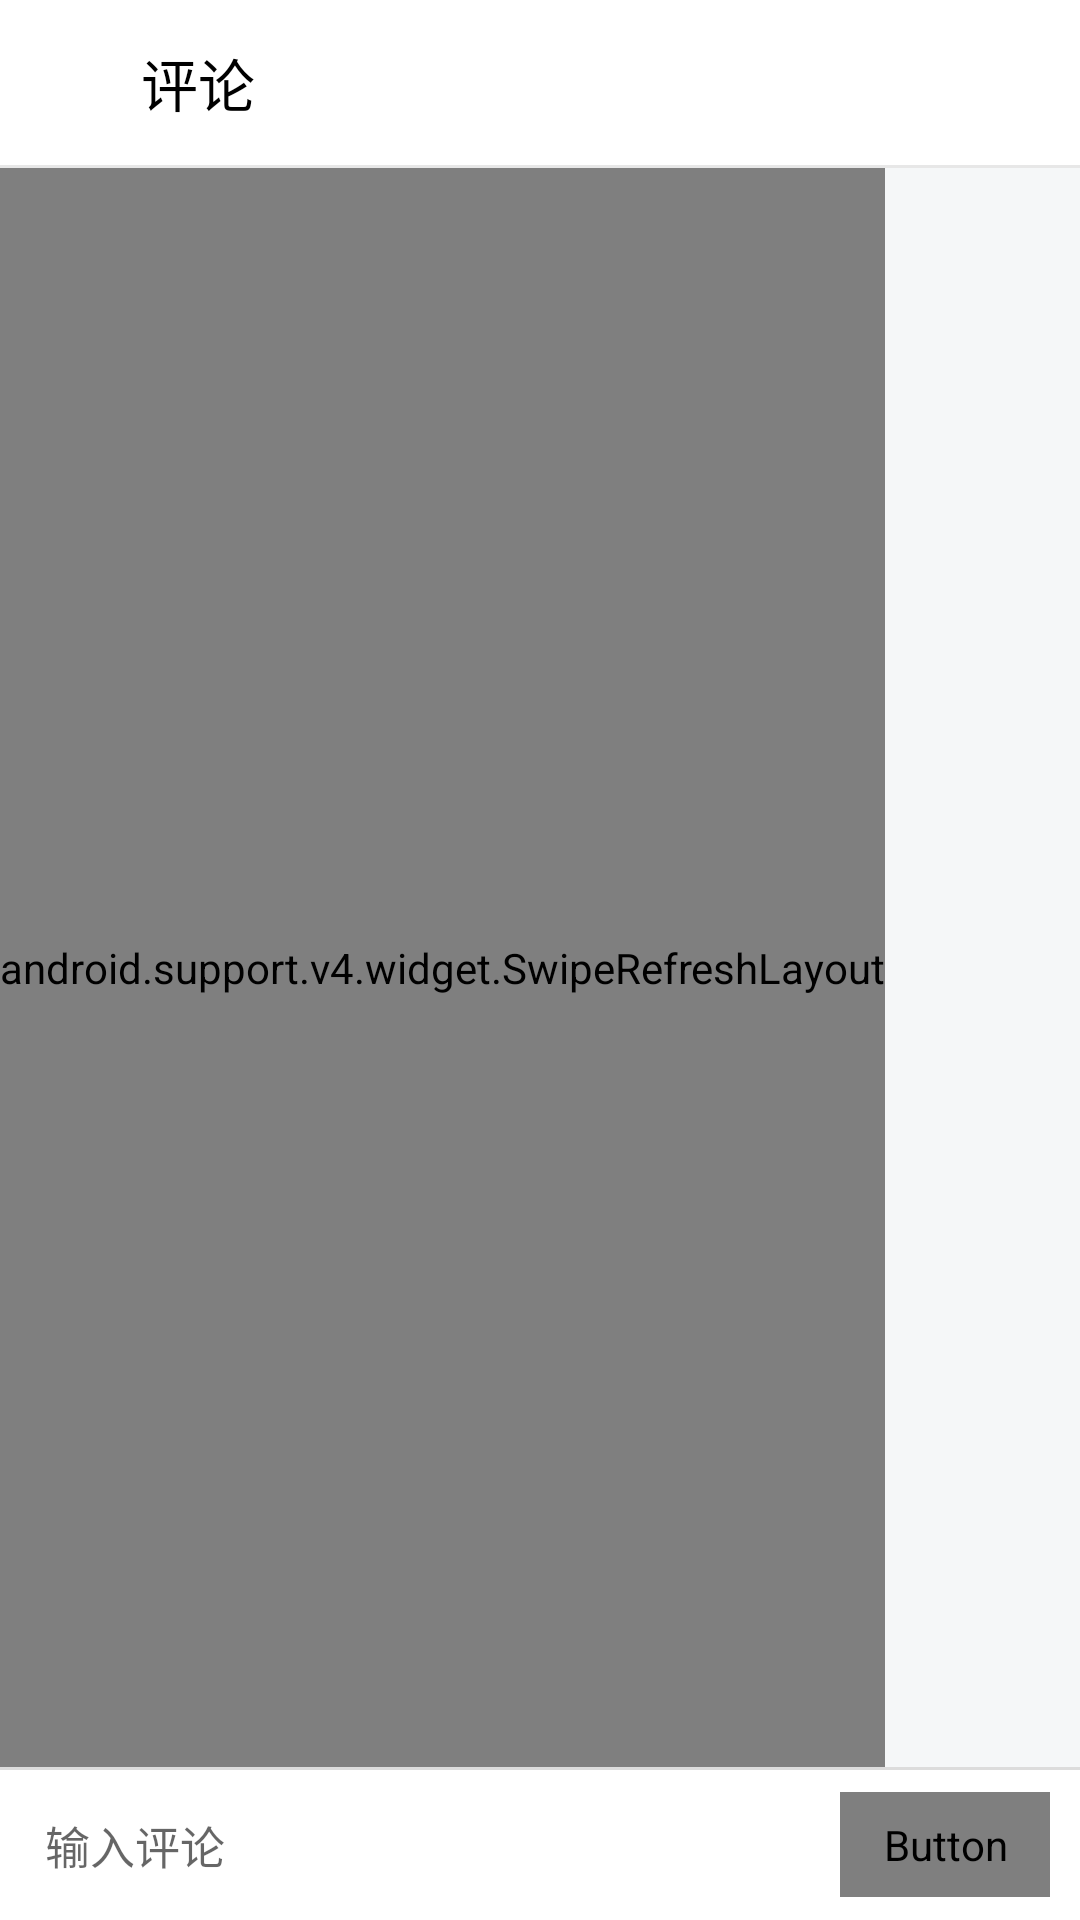

Produce the Android XML layout that renders to this screen, including the resource entries it uses.
<!-- AndroidManifest.xml: application theme AppTheme -->
<!-- res/layout/activity_comments.xml -->
<?xml version="1.0" encoding="utf-8"?>
<LinearLayout xmlns:android="http://schemas.android.com/apk/res/android"
    android:layout_width="match_parent"
    android:layout_height="match_parent"
    android:background="@color/page_bg"
    android:orientation="vertical">

    <RelativeLayout
        android:id="@+id/rl_title"
        android:layout_width="match_parent"
        android:layout_height="55dp"
        android:background="@color/white">

        <ImageButton
            android:id="@+id/ib_back"
            android:layout_width="25dp"
            android:layout_height="25dp"
            android:layout_centerVertical="true"
            android:layout_marginLeft="@dimen/ib_margin_left"
            android:background="@null"
            android:src="@drawable/ib_back_black" />

        <TextView
            android:id="@+id/tv_title"
            android:layout_width="wrap_content"
            android:layout_height="wrap_content"
            android:layout_centerVertical="true"
            android:layout_marginLeft="10dp"
            android:layout_toRightOf="@id/ib_back"
            android:text="评论"
            android:textColor="@color/black"
            android:textSize="@dimen/title_text_size" />
    </RelativeLayout>

    <View
        android:layout_width="wrap_content"
        android:layout_height="1dp"
        android:background="@color/divider" />

    <android.support.v4.widget.SwipeRefreshLayout
        android:id="@+id/swiperefreshlayout"
        android:layout_width="wrap_content"
        android:layout_height="0dp"
        android:layout_weight="1"
        android:scrollbars="vertical">

        <android.support.v7.widget.RecyclerView
            android:id="@+id/recycler_comments"
            android:layout_width="match_parent"
            android:layout_height="wrap_content" />
    </android.support.v4.widget.SwipeRefreshLayout>


    <View
        android:layout_width="wrap_content"
        android:layout_height="1dp"
        android:background="@color/dark_divider" />

    <LinearLayout
        android:id="@+id/ll_bottom"
        android:layout_width="match_parent"
        android:layout_height="50dp"
        android:background="@color/white"
        android:gravity="center"
        android:orientation="horizontal">

        <EditText
            android:id="@+id/et_comment"
            android:layout_width="0dp"
            android:layout_height="40dp"
            android:layout_weight="4"
            android:background="@color/white"
            android:gravity="center_vertical"
            android:hint="输入评论"
            android:paddingLeft="15dp"
            android:textColor="@color/dark_grey"
            android:textSize="15sp" />

        <Button
            android:id="@+id/btn_send_comment"
            android:layout_width="0dp"
            android:layout_height="35dp"
            android:layout_marginRight="10dp"
            android:layout_weight="1"
            android:background="@drawable/btn_reload_bg_selector"
            android:button="@null"
            android:gravity="center"
            android:text="发送"
            android:textColor="@drawable/btn_reload_text_selector" />
    </LinearLayout>
</LinearLayout>
<!-- resources referenced by this layout -->
<resources>
  <color name="black">#000000</color>
  <color name="dark_divider">#dcdcdc</color>
  <color name="dark_grey">#979595</color>
  <color name="divider">#e7e7e7</color>
  <color name="page_bg">#f5f7f8</color>
  <color name="white">#ffffff</color>
  <dimen name="ib_margin_left">12dp</dimen>
  <dimen name="title_text_size">19sp</dimen>
  <!-- drawable btn_reload_bg_selector (drawable) -->
  <selector xmlns:android="http://schemas.android.com/apk/res/android">
      <item android:drawable="@drawable/shape_rec_blue_dark" android:state_pressed="true" />
      <item android:drawable="@drawable/shape_rec_blue" />
  </selector>
  <style name="AppTheme" parent="Theme.AppCompat.Light.NoActionBar">
          
          <item name="colorPrimary">@color/colorPrimary</item>
          <item name="colorPrimaryDark">@color/colorPrimaryDark</item>
          <item name="colorAccent">@color/colorAccent</item>
      </style>
  <!-- drawable shape_rec_blue_dark (drawable) -->
  <?xml version="1.0" encoding="utf-8"?>
  <shape xmlns:android="http://schemas.android.com/apk/res/android">
      <solid android:color="@color/colorPrimaryDark" />
      <corners android:radius="3dp" />
      <size
          android:width="80dp"
          android:height="35dp" />
  </shape>
  <!-- drawable shape_rec_blue (drawable) -->
  <?xml version="1.0" encoding="utf-8"?>
  <shape xmlns:android="http://schemas.android.com/apk/res/android">
      <solid android:color="@color/colorPrimary" />
      <corners android:radius="3dp" />
      <size
          android:width="80dp"
          android:height="35dp" />
  </shape>
  <color name="colorPrimary">#007fff</color>
  <color name="colorPrimaryDark">#0072e5</color>
  <color name="colorAccent">#2196F3</color>
</resources>
